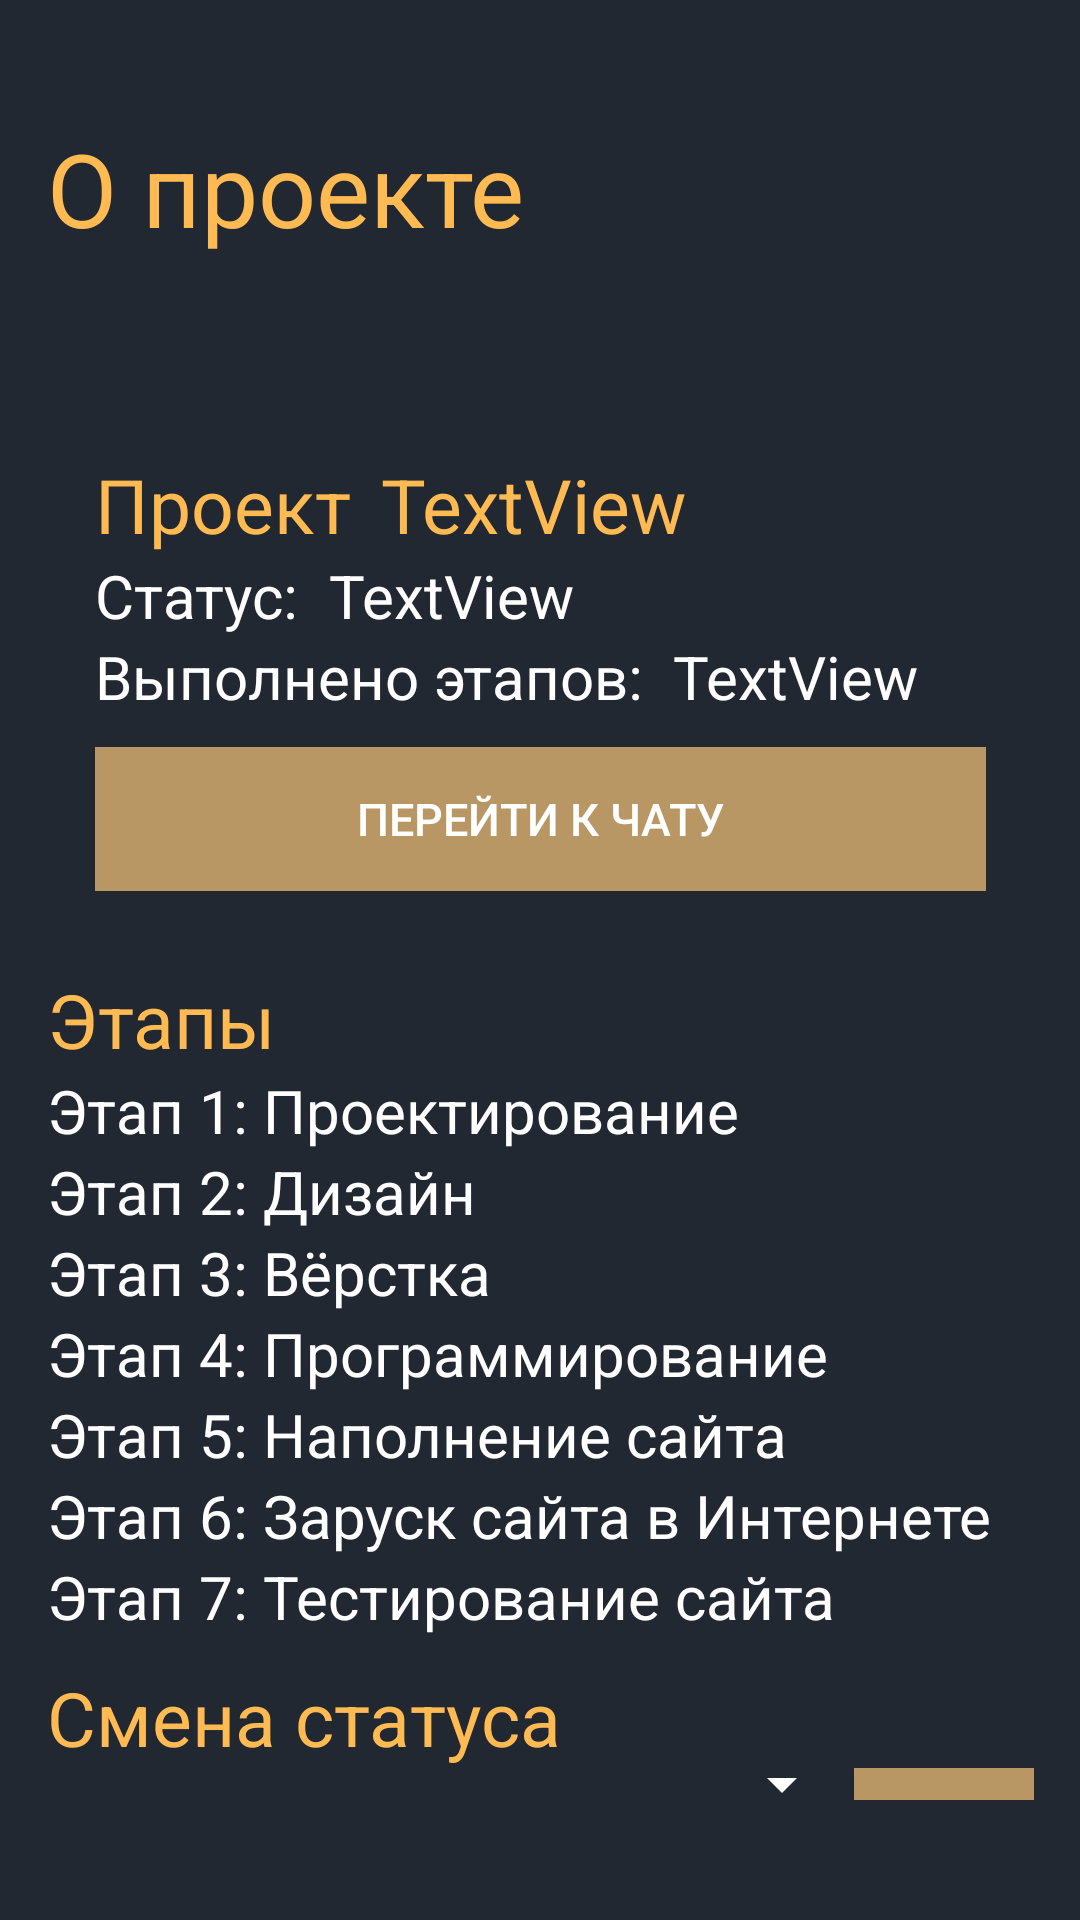

Produce the Android XML layout that renders to this screen, including the resource entries it uses.
<!-- AndroidManifest.xml: application theme Theme.Webex -->
<!-- res/layout/activity_project.xml -->
<?xml version="1.0" encoding="utf-8"?>
<androidx.constraintlayout.widget.ConstraintLayout xmlns:android="http://schemas.android.com/apk/res/android"
    xmlns:app="http://schemas.android.com/apk/res-auto"
    xmlns:tools="http://schemas.android.com/tools"
    android:layout_width="match_parent"
    android:layout_height="match_parent"
    android:background="@color/dark"
    tools:context=".project">

    <LinearLayout
        android:layout_width="409dp"
        android:layout_height="0dp"
        android:layout_gravity="center"
        android:background="@color/dark"
        android:orientation="vertical"
        android:padding="40dp"
        android:paddingLeft="40dp"
        android:paddingRight="40dp"
        app:layout_constraintBottom_toBottomOf="parent"
        app:layout_constraintEnd_toEndOf="parent"
        app:layout_constraintStart_toStartOf="parent"
        app:layout_constraintTop_toTopOf="parent"
        app:layout_constraintVertical_bias="1.0">

        <TextView
            android:id="@+id/textView333"
            android:layout_width="match_parent"
            android:layout_height="wrap_content"
            android:layout_marginBottom="50dp"
            android:text="О проекте"
            android:textColor="@color/yellow"
            android:textSize="34sp" />

        <LinearLayout
            android:layout_width="match_parent"
            android:layout_height="wrap_content"
            android:background="@color/dark"
            android:orientation="vertical"
            android:padding="16dp">

            <LinearLayout
                android:layout_width="match_parent"
                android:layout_height="match_parent"
                android:orientation="horizontal">

                <TextView
                    android:id="@+id/textView1"
                    android:layout_width="wrap_content"
                    android:layout_height="wrap_content"
                    android:layout_marginRight="10dp"
                    android:text="Проект"
                    android:textColor="@color/yellow"
                    android:textSize="25sp" />

                <TextView
                    android:id="@+id/title"
                    android:layout_width="match_parent"
                    android:layout_height="wrap_content"
                    android:layout_weight="1"
                    android:text="TextView"
                    android:textColor="@color/yellow"
                    android:textSize="25sp" />
            </LinearLayout>

            <LinearLayout
                android:layout_width="match_parent"
                android:layout_height="match_parent"
                android:orientation="horizontal">

                <TextView
                    android:id="@+id/textView2"
                    android:layout_width="wrap_content"
                    android:layout_height="wrap_content"
                    android:layout_marginRight="10dp"
                    android:text="Статус:"
                    android:textColor="@color/white"
                    android:textSize="20sp" />

                <TextView
                    android:id="@+id/status"
                    android:layout_width="match_parent"
                    android:layout_height="wrap_content"
                    android:layout_weight="1"
                    android:text="TextView"
                    android:textColor="@color/white"
                    android:textSize="20sp" />

            </LinearLayout>

            <LinearLayout
                android:layout_width="match_parent"
                android:layout_height="match_parent"
                android:orientation="horizontal">

                <TextView
                    android:id="@+id/textView3"
                    android:layout_width="wrap_content"
                    android:layout_height="wrap_content"
                    android:layout_marginRight="10dp"
                    android:text="Выполнено этапов:"
                    android:textColor="@color/white"
                    android:textSize="20sp" />

                <TextView
                    android:id="@+id/part"
                    android:layout_width="match_parent"
                    android:layout_height="wrap_content"
                    android:layout_weight="1"
                    android:text="TextView"
                    android:textColor="@color/white"
                    android:textSize="20sp" />
            </LinearLayout>

            <Button
                android:id="@+id/openChat"
                android:layout_width="match_parent"
                android:layout_height="wrap_content"
                android:layout_marginTop="10dp"
                android:background="@color/nedoYellow"
                android:text="Перейти к чату"
                android:textColor="#fff"
                android:textSize="15sp"
                tools:ignore="TextContrastCheck,TextContrastCheck" />

        </LinearLayout>

        <TextView
            android:id="@+id/textView00"
            android:layout_width="wrap_content"
            android:layout_height="wrap_content"
            android:layout_marginTop="10dp"
            android:layout_marginRight="10dp"
            android:text="Этапы"
            android:textColor="@color/yellow"
            android:textSize="25sp" />

        <TextView
            android:id="@+id/textView01"
            android:layout_width="wrap_content"
            android:layout_height="wrap_content"
            android:layout_marginRight="10dp"
            android:text="Этап 1: Проектирование"
            android:textColor="@color/white"
            android:textSize="20sp" />

        <TextView
            android:id="@+id/textView02"
            android:layout_width="match_parent"
            android:layout_height="wrap_content"
            android:layout_marginRight="10dp"
            android:text="Этап 2: Дизайн"
            android:textColor="@color/white"
            android:textSize="20sp" />

        <TextView
            android:id="@+id/textView03"
            android:layout_width="match_parent"
            android:layout_height="wrap_content"
            android:layout_marginRight="10dp"
            android:text="Этап 3: Вёрстка"
            android:textColor="@color/white"
            android:textSize="20sp" />

        <TextView
            android:id="@+id/textView04"
            android:layout_width="match_parent"
            android:layout_height="wrap_content"
            android:layout_marginRight="10dp"
            android:text="Этап 4: Программирование"
            android:textColor="@color/white"
            android:textSize="20sp" />

        <TextView
            android:id="@+id/textView05"
            android:layout_width="match_parent"
            android:layout_height="wrap_content"
            android:layout_marginRight="10dp"
            android:text="Этап 5: Наполнение сайта"
            android:textColor="@color/white"
            android:textSize="20sp" />

        <TextView
            android:id="@+id/textView06"
            android:layout_width="match_parent"
            android:layout_height="wrap_content"
            android:layout_marginRight="10dp"
            android:text="Этап 6: Заруск сайта в Интернете"
            android:textColor="@color/white"
            android:textSize="20sp" />

        <TextView
            android:id="@+id/textView07"
            android:layout_width="match_parent"
            android:layout_height="wrap_content"
            android:layout_marginRight="10dp"
            android:text="Этап 7: Тестирование сайта"
            android:textColor="@color/white"
            android:textSize="20sp" />

        <TextView
            android:id="@+id/textView"
            android:layout_width="match_parent"
            android:layout_height="wrap_content"
            android:layout_marginTop="10dp"
            android:layout_marginRight="10dp"
            android:text="Смена статуса"
            android:textColor="@color/yellow"
            android:textSize="25sp" />

        <LinearLayout
            android:layout_width="match_parent"
            android:layout_height="match_parent"
            android:orientation="horizontal">

            <Spinner
                android:id="@+id/spinner"
                android:layout_width="wrap_content"
                android:layout_height="wrap_content"
                android:layout_weight="1"
                android:backgroundTint="@color/white"
                android:contentDescription="@string/status_item1"
                android:padding="10dp"
                android:minHeight="48dp" />

            <Button
                android:id="@+id/openChat2"
                android:layout_width="60dp"
                android:layout_height="wrap_content"
                android:background="@color/nedoYellow"
                android:contentDescription="@string/status_item1"
                android:textColor="#fff"
                android:textSize="15sp"
                app:icon="@drawable/save"
                tools:ignore="TextContrastCheck,TextContrastCheck" />

        </LinearLayout>

    </LinearLayout>

</androidx.constraintlayout.widget.ConstraintLayout>
<!-- resources referenced by this layout -->
<resources>
  <color name="dark">#212832</color>
  <color name="nedoYellow">#B99765</color>
  <color name="white">#FFFFFFFF</color>
  <color name="yellow">#FFBA52</color>
  <!-- drawable save: png bitmap (drawable, 590 bytes) -->
  <string name="status_item1">В процессе</string>
  <style name="Theme.Webex" parent="Theme.MaterialComponents.DayNight.NoActionBar">
          
          <item name="colorPrimary">@color/nedoYellow</item>
          <item name="colorPrimaryVariant">@color/nedoYellow</item>
          <item name="colorOnPrimary">@color/white</item>
          
          <item name="colorSecondary">@color/teal_200</item>
          <item name="colorSecondaryVariant">@color/teal_700</item>
          <item name="colorOnSecondary">@color/black</item>
          
          <item name="android:statusBarColor">?attr/colorPrimaryVariant</item>
          
      </style>
  <color name="teal_200">#FF03DAC5</color>
  <color name="teal_700">#FF018786</color>
  <color name="black">#FF000000</color>
</resources>
